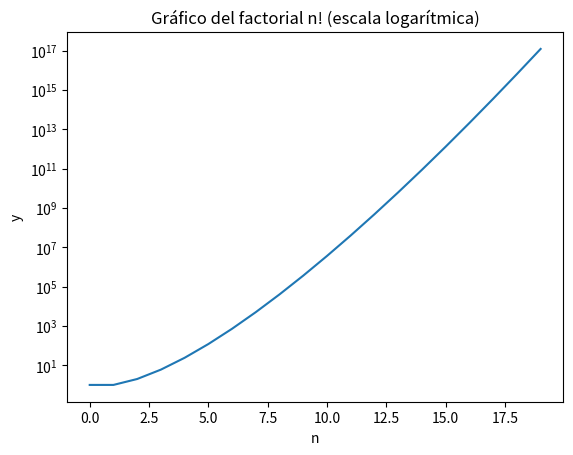

Recreate this plot in Python.
"""Ejercicio 1.b. Factorial.
Completa ______ y sustituye cada ... por tu código.
Puedes consultar apuntes o Internet. Ejecuta los bloques cuando estén completos.
"""

# %% 1. Bibliotecas y datos de partida.
# Biblioteca estándar de matemáticas.
import math
# Biblioteca de vectores.
import numpy as np
# Interfaz gráfica.
import matplotlib.pyplot as plt

m = 20
n = np.arange(m)  # Tamaños desde 0 hasta m-1. Pista: arange.
y = np.zeros(len(n))  # Vector de resultados inicialmente a cero. Pista: zeros.

# %% 2. Calcular factoriales.
# Escribe un bucle que calcule el factorial de cada tamaño, lo guarde y lo imprima.
# Pista: math dispone de una función para calcular factoriales.
for i in range(len(n)):
    y[i] = math.factorial(n[i])
    print(y[i])
# %% 3. Representar los resultados.
# Dibuja n frente a y con el eje vertical logarítmico y un título.
# Pista: plot, yscale y show; crea una figura nueva para cada gráfico.
plt.figure()
plt.plot(n, y)
plt.yscale('log')
plt.title("Gráfico del factorial n! (escala logarítmica)")
plt.xlabel("n")
plt.ylabel("y")
plt.show()

# Responde con comentarios:
# Compara con 2 elevado a n. ¿Cómo clasificarías el crecimiento del factorial?
# El crecimiento del factorial es más rápido que el crecimiento de 2 elevado a n.
